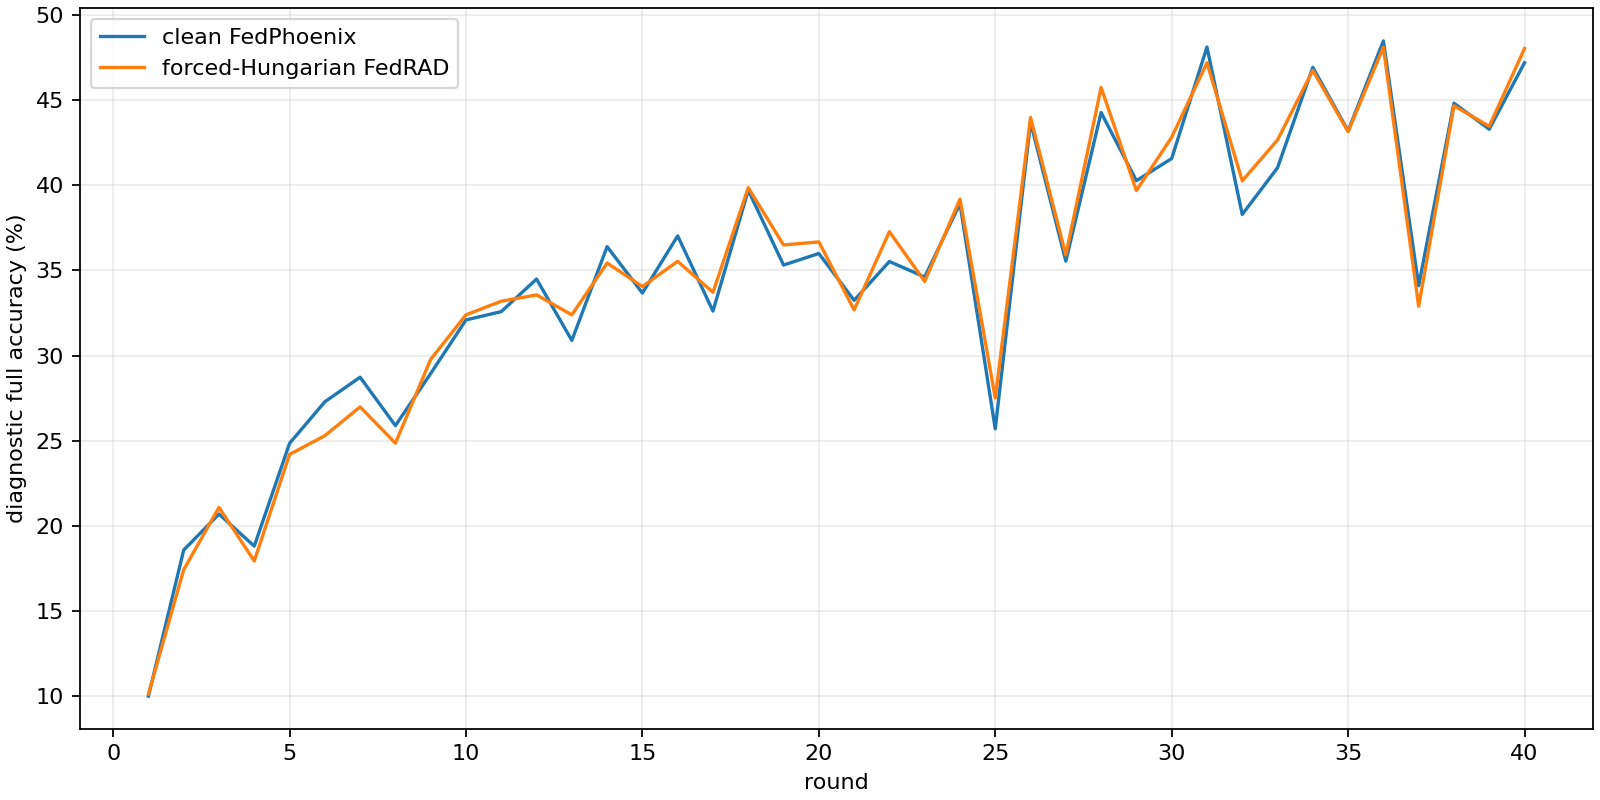

The file beside this chart, header and first rows:
round, clean_accuracy, fedrad_accuracy
1, 10.02, 10.13
2, 18.59, 17.44
3, 20.7, 21.09
4, 18.82, 17.95
5, 24.85, 24.2
6, 27.29, 25.3
7, 28.73, 26.99
8, 25.89, 24.86
9, 28.95, 29.78
10, 32.09, 32.39
11, 32.58, 33.19
12, 34.49, 33.56
13, 30.89, 32.39
14, 36.39, 35.43
15, 33.67, 34.05
16, 37.02, 35.53
17, 32.61, 33.71
18, 39.7, 39.85
19, 35.31, 36.49
20, 35.99, 36.67
21, 33.24, 32.68
22, 35.52, 37.27
23, 34.61, 34.35
24, 38.91, 39.18
25, 25.7, 27.51
26, 43.69, 43.97
27, 35.54, 35.9
28, 44.26, 45.73
29, 40.26, 39.68
30, 41.56, 42.81
31, 48.1, 47.18
32, 38.28, 40.25
33, 41.02, 42.65
34, 46.91, 46.73
35, 43.18, 43.14
36, 48.46, 48.09
37, 34.1, 32.89
38, 44.81, 44.66
39, 43.28, 43.45
40, 47.18, 48.02
